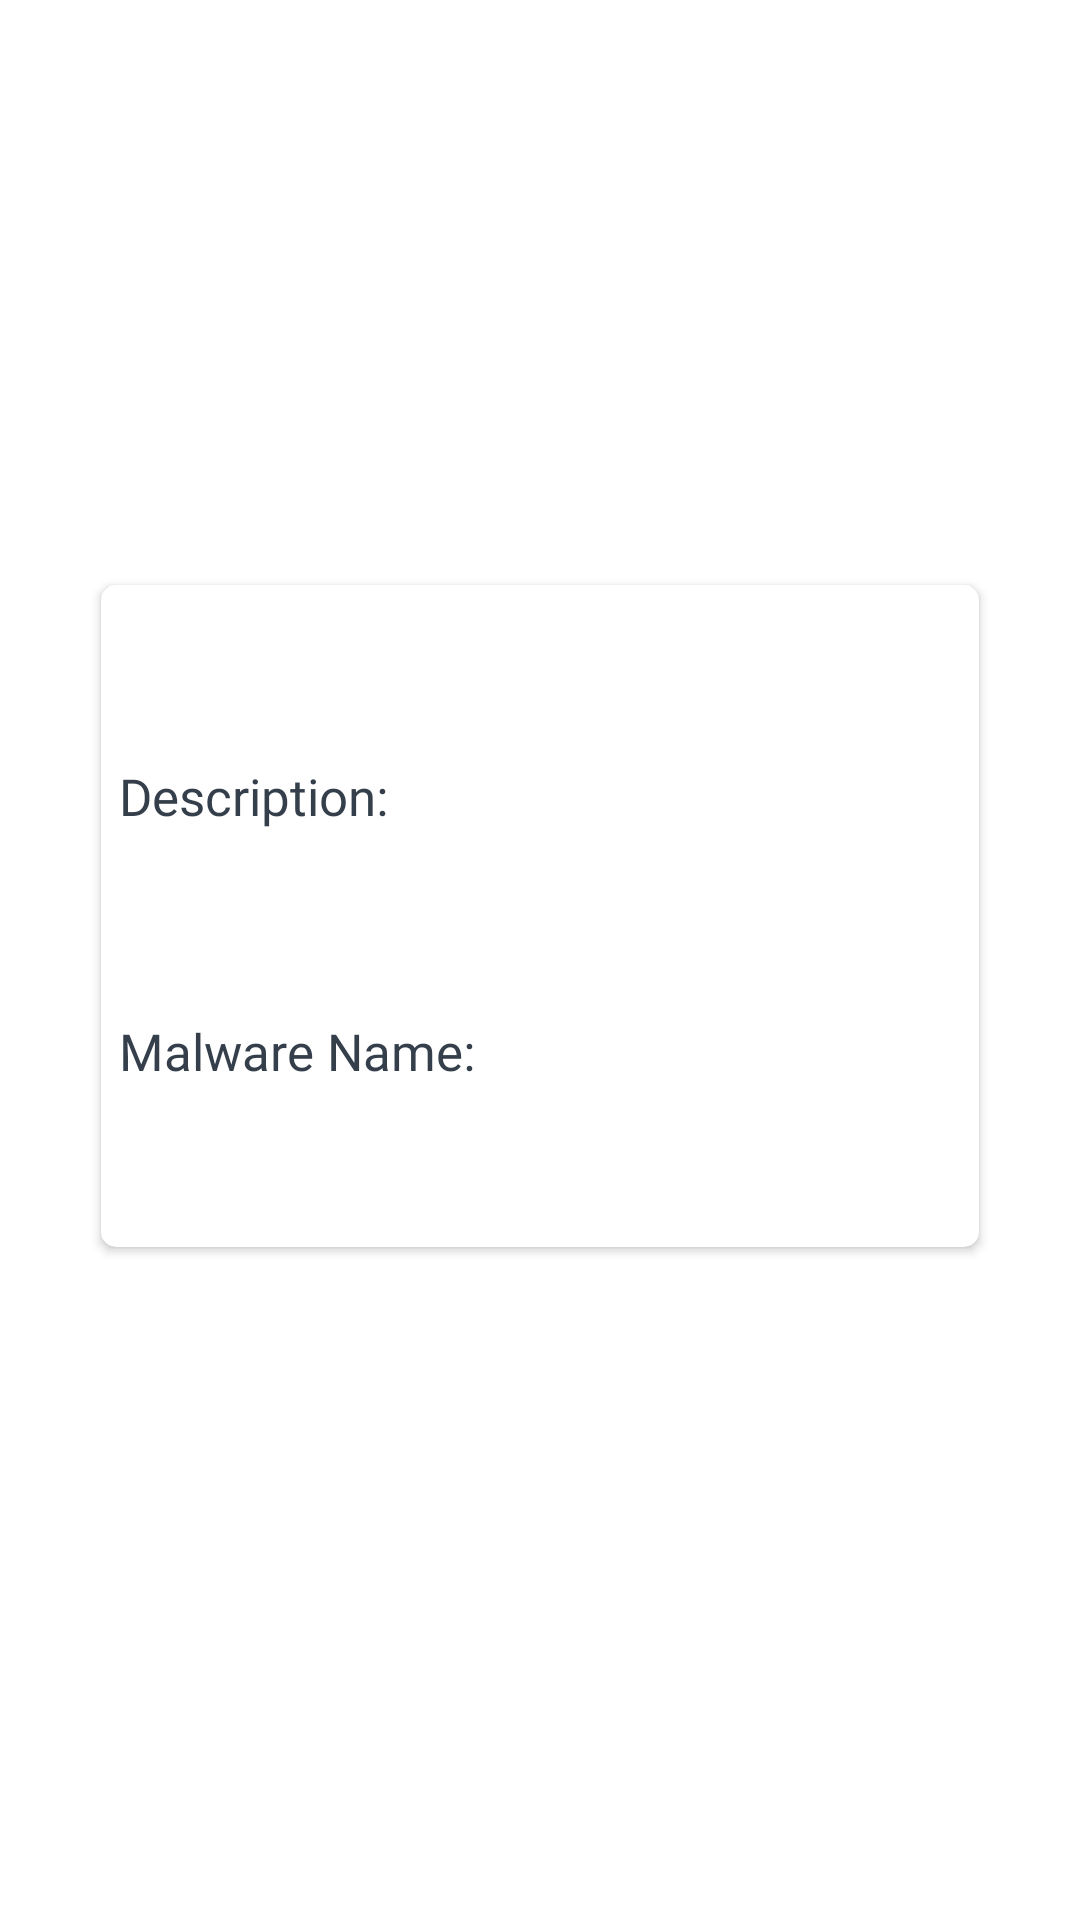

Here is an Android app screen rendered from its layout file. Give the layout XML and the strings, colors and styles it references.
<!-- AndroidManifest.xml: application theme Theme.Malware_app_detection -->
<!-- res/layout/fragment_detail.xml -->
<?xml version="1.0" encoding="utf-8"?>
<RelativeLayout xmlns:android="http://schemas.android.com/apk/res/android"
    xmlns:tools="http://schemas.android.com/tools"
    android:layout_width="match_parent"
    android:layout_height="match_parent"
    xmlns:app="http://schemas.android.com/apk/res-auto"
    tools:context=".ui.detail.DetailFragment">

    <LinearLayout
        android:layout_width="match_parent"
        android:layout_height="wrap_content"
        android:layout_marginStart="30dp"
        android:layout_marginTop="160px"
        android:layout_marginEnd="30dp"
        android:layout_marginBottom="30dp"
        android:orientation="vertical">

        <LinearLayout
            android:layout_width="wrap_content"
            android:layout_height="wrap_content"
            android:layout_gravity="center"
            android:orientation="vertical">

            <ImageView
                android:id="@+id/appImage"
                android:layout_width="100dp"
                android:layout_height="100dp"
                android:layout_gravity="center"
                tools:src="@drawable/maltor_logo" />

            <TextView
                android:id="@+id/appName"
                android:layout_width="wrap_content"
                android:layout_height="wrap_content"
                android:layout_gravity="center"
                android:textAlignment="center"
                android:fontFamily="@font/latoregular"
                android:textColor="#343F4B"
                android:textStyle="bold"
                tools:text="App Name" />
        </LinearLayout>

        <androidx.cardview.widget.CardView
            android:layout_width="match_parent"
            android:layout_height="wrap_content"
            app:cardCornerRadius="5dp"
            android:layout_marginTop="54px"
            app:cardUseCompatPadding="true">

            <LinearLayout
                android:layout_width="match_parent"
                android:layout_height="wrap_content"
                android:orientation="vertical"
                android:padding="18px">

                <TextView
                    android:id="@+id/appStatus"
                    android:layout_width="match_parent"
                    android:layout_height="wrap_content"
                    android:textAlignment="center"
                    android:textSize="20sp"
                    android:textColor="#595959"
                    android:fontFamily="@font/latoregular"
                    android:layout_marginTop="35px"
                    android:textStyle="bold"
                    tools:text="Not Dangerous" />

                <TextView
                    android:layout_width="match_parent"
                    android:layout_height="wrap_content"
                    android:layout_marginBottom="20px"
                    android:text="Description: "
                    android:textColor="#343F4B"
                    android:fontFamily="@font/latoregular"
                    android:layout_marginTop="43px"
                    android:textSize="17sp" />

                <TextView
                    android:id="@+id/appDescription"
                    android:layout_width="match_parent"
                    android:layout_height="wrap_content"
                    android:textSize="17sp"
                    android:layout_marginBottom="56px"
                    android:fontFamily="@font/latoregular"
                    android:textColor="#343F4B"
                    tools:text="Application safe to use" />
                <TextView
                    android:layout_width="match_parent"
                    android:layout_height="wrap_content"
                    android:layout_marginBottom="20px"
                    android:text="Malware Name: "
                    android:textColor="#343F4B"
                    android:fontFamily="@font/latoregular"
                    android:layout_marginTop="43px"
                    android:textSize="17sp" />

                <TextView
                    android:id="@+id/malwareName"
                    android:layout_width="match_parent"
                    android:layout_height="wrap_content"
                    android:textSize="17sp"
                    android:layout_marginBottom="56px"
                    android:fontFamily="@font/latoregular"
                    android:textColor="#343F4B"
                    tools:text="Application safe to use" />
            </LinearLayout>
        </androidx.cardview.widget.CardView>
    </LinearLayout>

</RelativeLayout>
<!-- resources referenced by this layout -->
<resources>
  <!-- drawable maltor_logo: jpeg bitmap (drawable, 21628 bytes) -->
  <style name="Theme.Malware_app_detection" parent="Theme.MaterialComponents.DayNight.DarkActionBar">
          
  
  
          <item name="colorPrimary">#2196F3</item>
          <item name="colorPrimaryVariant">#03A9F4</item>
          <item name="colorOnPrimary">@color/white</item>
          
          <item name="colorSecondary">@color/teal_200</item>
          <item name="colorSecondaryVariant">@color/teal_700</item>
          <item name="colorOnSecondary">@color/black</item>
          
          <item name="android:statusBarColor" tools:targetApi="l">?attr/colorPrimaryVariant</item>
          
      </style>
  <color name="white">#FFFFFFFF</color>
  <color name="teal_200">#FF03DAC5</color>
  <color name="teal_700">#FF018786</color>
  <color name="black">#FF000000</color>
</resources>
